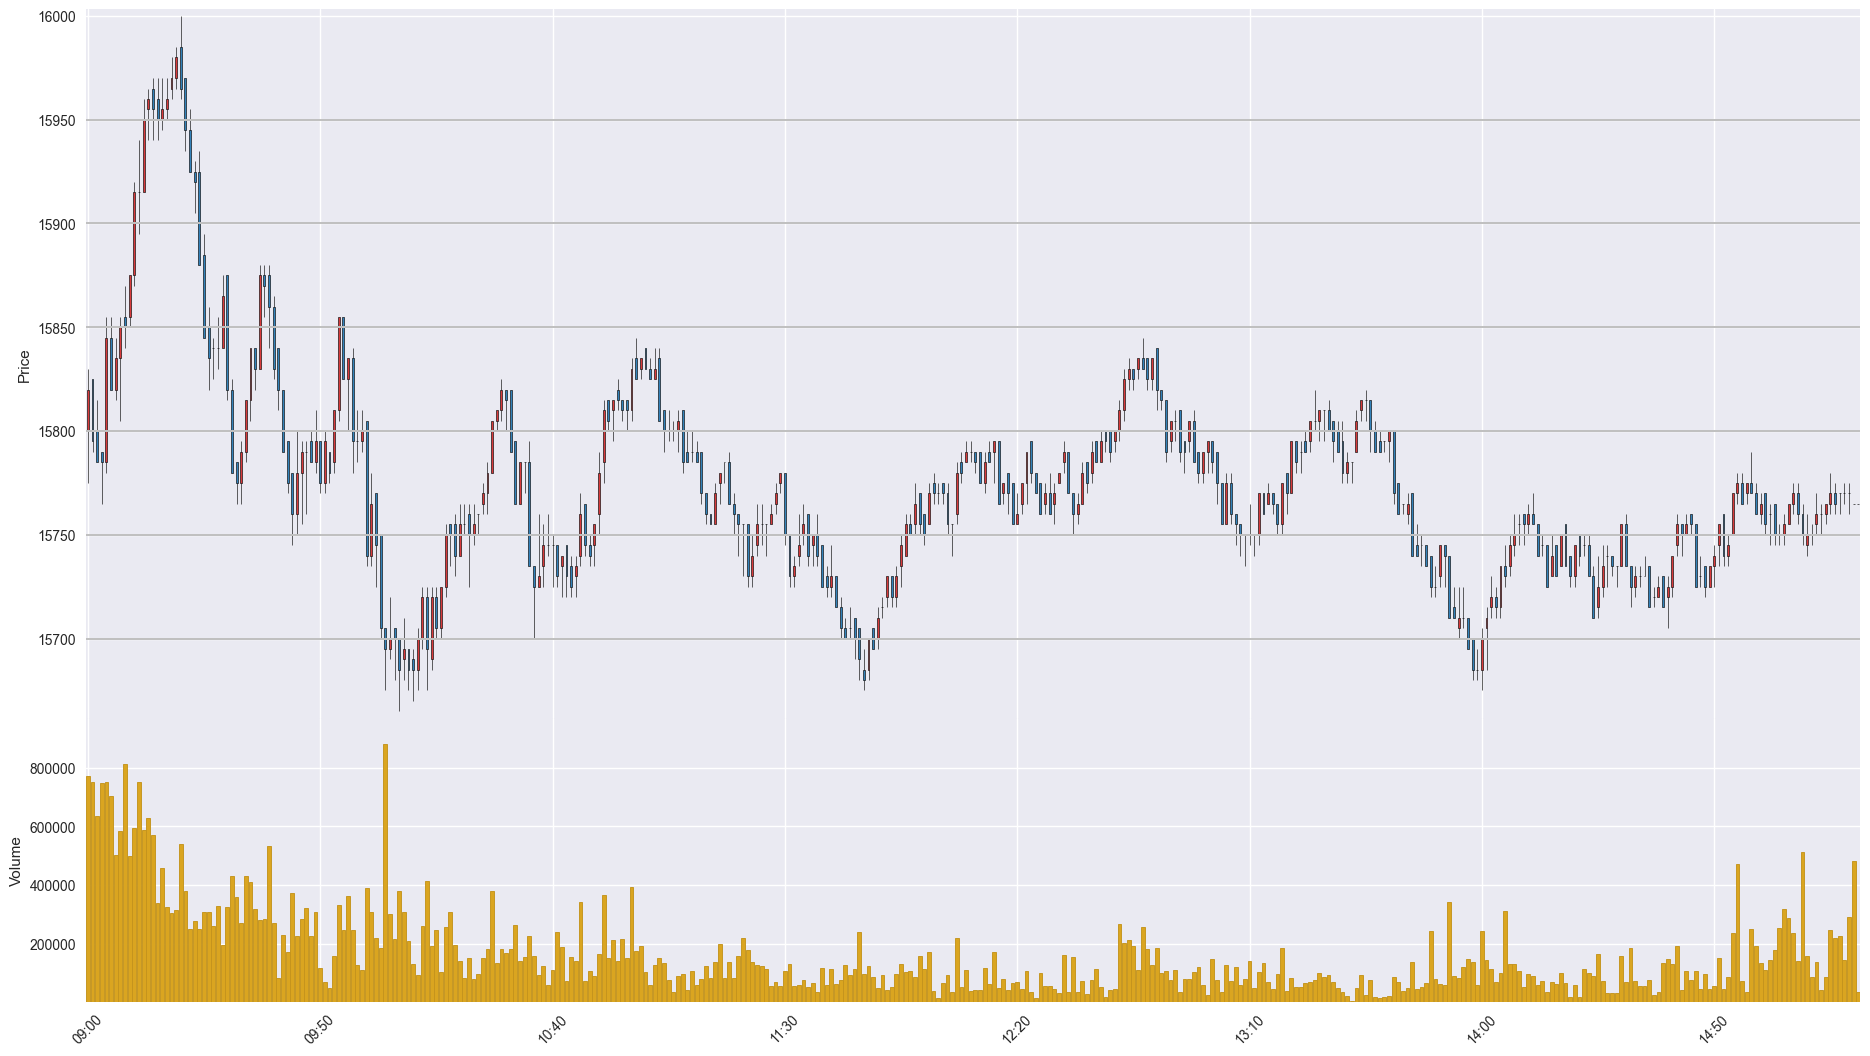

The table this chart was drawn from, first rows:
Time, Open, High, Low, Close, Volume
202011060900, 15800, 15830, 15775, 15820, 771562
202011060901, 15825, 15825, 15790, 15795, 751907
202011060902, 15800, 15815, 15785, 15785, 634362
202011060903, 15790, 15790, 15765, 15785, 749763
202011060904, 15785, 15855, 15780, 15845, 752109
202011060905, 15845, 15855, 15820, 15820, 703992
202011060906, 15820, 15845, 15815, 15835, 503547
202011060907, 15835, 15855, 15805, 15850, 584791
202011060908, 15855, 15870, 15840, 15850, 814136
202011060909, 15855, 15875, 15850, 15875, 500520
202011060910, 15875, 15920, 15870, 15915, 594164
202011060911, 15915, 15940, 15895, 15915, 752153
202011060912, 15915, 15960, 15915, 15950, 588295
202011060913, 15955, 15965, 15940, 15960, 627685
202011060914, 15965, 15970, 15940, 15955, 571706
202011060915, 15960, 15970, 15940, 15950, 339559
202011060916, 15950, 15970, 15945, 15955, 459561
202011060917, 15955, 15970, 15950, 15960, 325161
202011060918, 15965, 15980, 15960, 15970, 303655
202011060919, 15970, 15985, 15965, 15980, 313275
202011060920, 15985, 16000, 15960, 15965, 538881
202011060921, 15970, 15970, 15935, 15945, 379218
202011060922, 15945, 15955, 15925, 15925, 249035
202011060923, 15925, 15930, 15905, 15920, 278499
202011060924, 15925, 15935, 15880, 15880, 250775
202011060925, 15885, 15895, 15845, 15845, 307697
202011060926, 15850, 15860, 15820, 15835, 307504
202011060927, 15840, 15845, 15825, 15840, 260165
202011060928, 15840, 15855, 15830, 15840, 328945
202011060929, 15840, 15875, 15840, 15865, 196733
202011060930, 15875, 15875, 15815, 15820, 325021
202011060931, 15820, 15825, 15780, 15780, 429464
202011060932, 15785, 15785, 15765, 15775, 359497
202011060933, 15775, 15795, 15765, 15790, 268933
202011060934, 15790, 15815, 15785, 15815, 430589
202011060935, 15815, 15840, 15805, 15840, 409772
202011060936, 15840, 15840, 15820, 15830, 316608
202011060937, 15830, 15880, 15830, 15875, 281748
202011060938, 15875, 15880, 15855, 15870, 283191
202011060939, 15875, 15880, 15840, 15860, 534483
202011060940, 15860, 15865, 15825, 15830, 269860
202011060941, 15840, 15840, 15810, 15820, 82599
202011060942, 15820, 15820, 15790, 15790, 227808
202011060943, 15795, 15795, 15770, 15775, 169874
202011060944, 15780, 15780, 15745, 15760, 373739
202011060945, 15760, 15800, 15750, 15780, 227525
202011060946, 15780, 15795, 15755, 15790, 283836
202011060947, 15790, 15795, 15760, 15790, 320164
202011060948, 15795, 15800, 15785, 15785, 226970
202011060949, 15785, 15810, 15780, 15795, 308090
202011060950, 15795, 15795, 15770, 15775, 115921
202011060951, 15775, 15800, 15770, 15795, 68489
202011060952, 15790, 15790, 15775, 15780, 50163
202011060953, 15785, 15810, 15780, 15810, 156561
202011060954, 15810, 15855, 15805, 15855, 330546
202011060955, 15855, 15855, 15825, 15825, 245121
202011060956, 15825, 15835, 15800, 15835, 361344
202011060957, 15835, 15840, 15780, 15795, 244864
202011060958, 15795, 15810, 15785, 15795, 125673
202011060959, 15795, 15810, 15790, 15800, 109712
... 322 more rows
